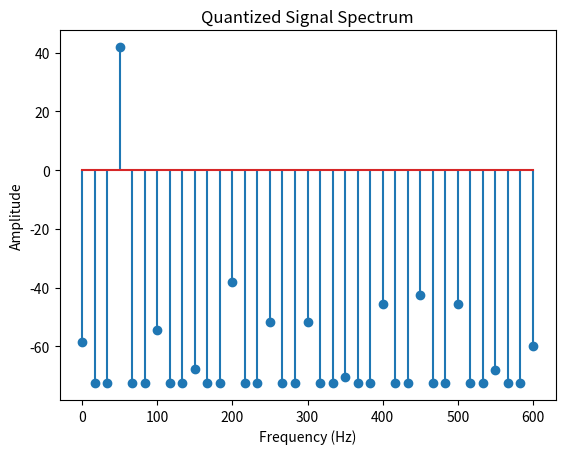
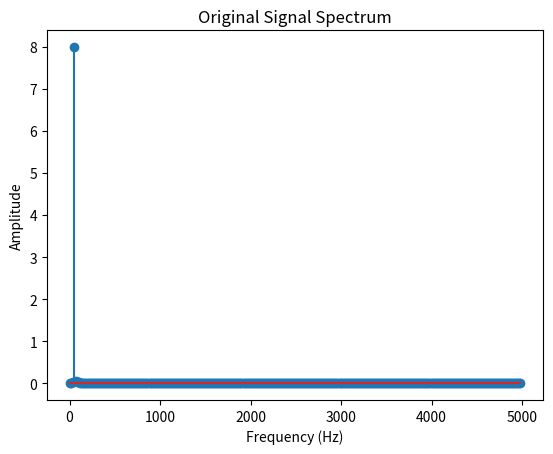

Generate these figures, in order, with matplotlib: (Note: this script raises an exception after producing the figures.)
import numpy as np
import matplotlib.pyplot as plt
import scipy.fftpack

# Number of samplepoints
# f = fs / 8 --> 8 = fs/f
N = 600

# sample spacing
f_s = 10000.0  # sample / time
T = 1.0 / f_s  # time / sample --> N*T --> total_time
t = np.linspace(0.0, N*T, N)
time_step = T

#  sine wave stuff
frequency = 50
A = 16
y = A * np.sin(2 * np.pi * frequency * t)

# sub sampling
subf = 8  # every x samples
ys = y[::subf]
ts = t[::subf]

#  plotting parameters
sp = int(1.0 / (frequency / f_s))  # samples_in_one_period
ssp = int(sp/subf)  # samples in one period of sub sample

# quantizer parameters
delta = 2  # smallest step size -- LSB
M = 16  # number of steps / bins
lvls = M + 1 # number of levels
full_scale = 2 * (M / 2.0) * delta
input_range = ( -1 * ( (lvls) * delta)/2.0, (lvls)*delta/2.0)

# quantize sine wave
bins = np.arange(input_range[0], input_range[1] + 1, delta)  # add 1 because arange does not include right bound
inds = np.digitize(ys, bins, right=True)

y_quant = bins[inds] - 1  # shift bins by 1 because digitize function doesn't include left most part of bin

#  calculate error from quantization
error = ys - y_quant

max = np.amax(y_quant)
print("max: ", max)


# Plotting section

# plot the spectrum
yfsq = scipy.fftpack.fft(y_quant)
yf = scipy.fftpack.fft(y)
yfe = scipy.fftpack.fft(error)

time_step = ts[1] - ts[0]

NSQ = y_quant.size
NSQ2 = NSQ // 2

xfsq = scipy.fftpack.fftfreq(y_quant.size, d=T*subf)
xf = scipy.fftpack.fftfreq(y.size, d=T)
xfe = scipy.fftpack.fftfreq(error.size, d=T*subf)

yfsq_mag = 1.0/NSQ * np.abs(yfsq[:NSQ2])
dbfsq = 20.0 * np.log10(yfsq_mag / np.amax(yfsq_mag))
print(xfsq)

fig, ax = plt.subplots()
ax.stem(xfsq[:NSQ2], 20 * np.log(yfsq_mag), '.-')
ax.set_title("Quantized Signal Spectrum")
plt.xlabel("Frequency (Hz)")
plt.ylabel("Amplitude")

fig4, ax4 = plt.subplots()
ax4.stem(xf[:N//2], 1.0/N * np.abs(yf[:N//2]), '.-')
ax4.set_title("Original Signal Spectrum")
plt.xlabel("Frequency (Hz)")
plt.ylabel("Amplitude")

fig2, ax2 = plt.subplots(2, 1)

ax2[0].stem(ts[:ssp], y_quant[:ssp], '-.', label="quantized", use_line_collection=False)
ax2[0].plot(t[:sp], y[:sp], label="original")
ax2[1].stem(ts[:ssp], error[:ssp], '-.', label="error", use_line_collection=True)
fig2.legend()
plt.xlabel("time (s)")
ax2[0].set_ylabel("Amplitude")
ax2[0].set_title("Original Signal and Sub-sampled Quantized Signal")
ax2[1].set_title("Quantizer Error")

fig3, ax3 = plt.subplots()
ax3.plot(ts[:sp], y_quant[:sp], '.')
ax3.set_title("Quantized Signal")
plt.xlabel("time (s)")
plt.ylabel("Amplitude")
plt.show()